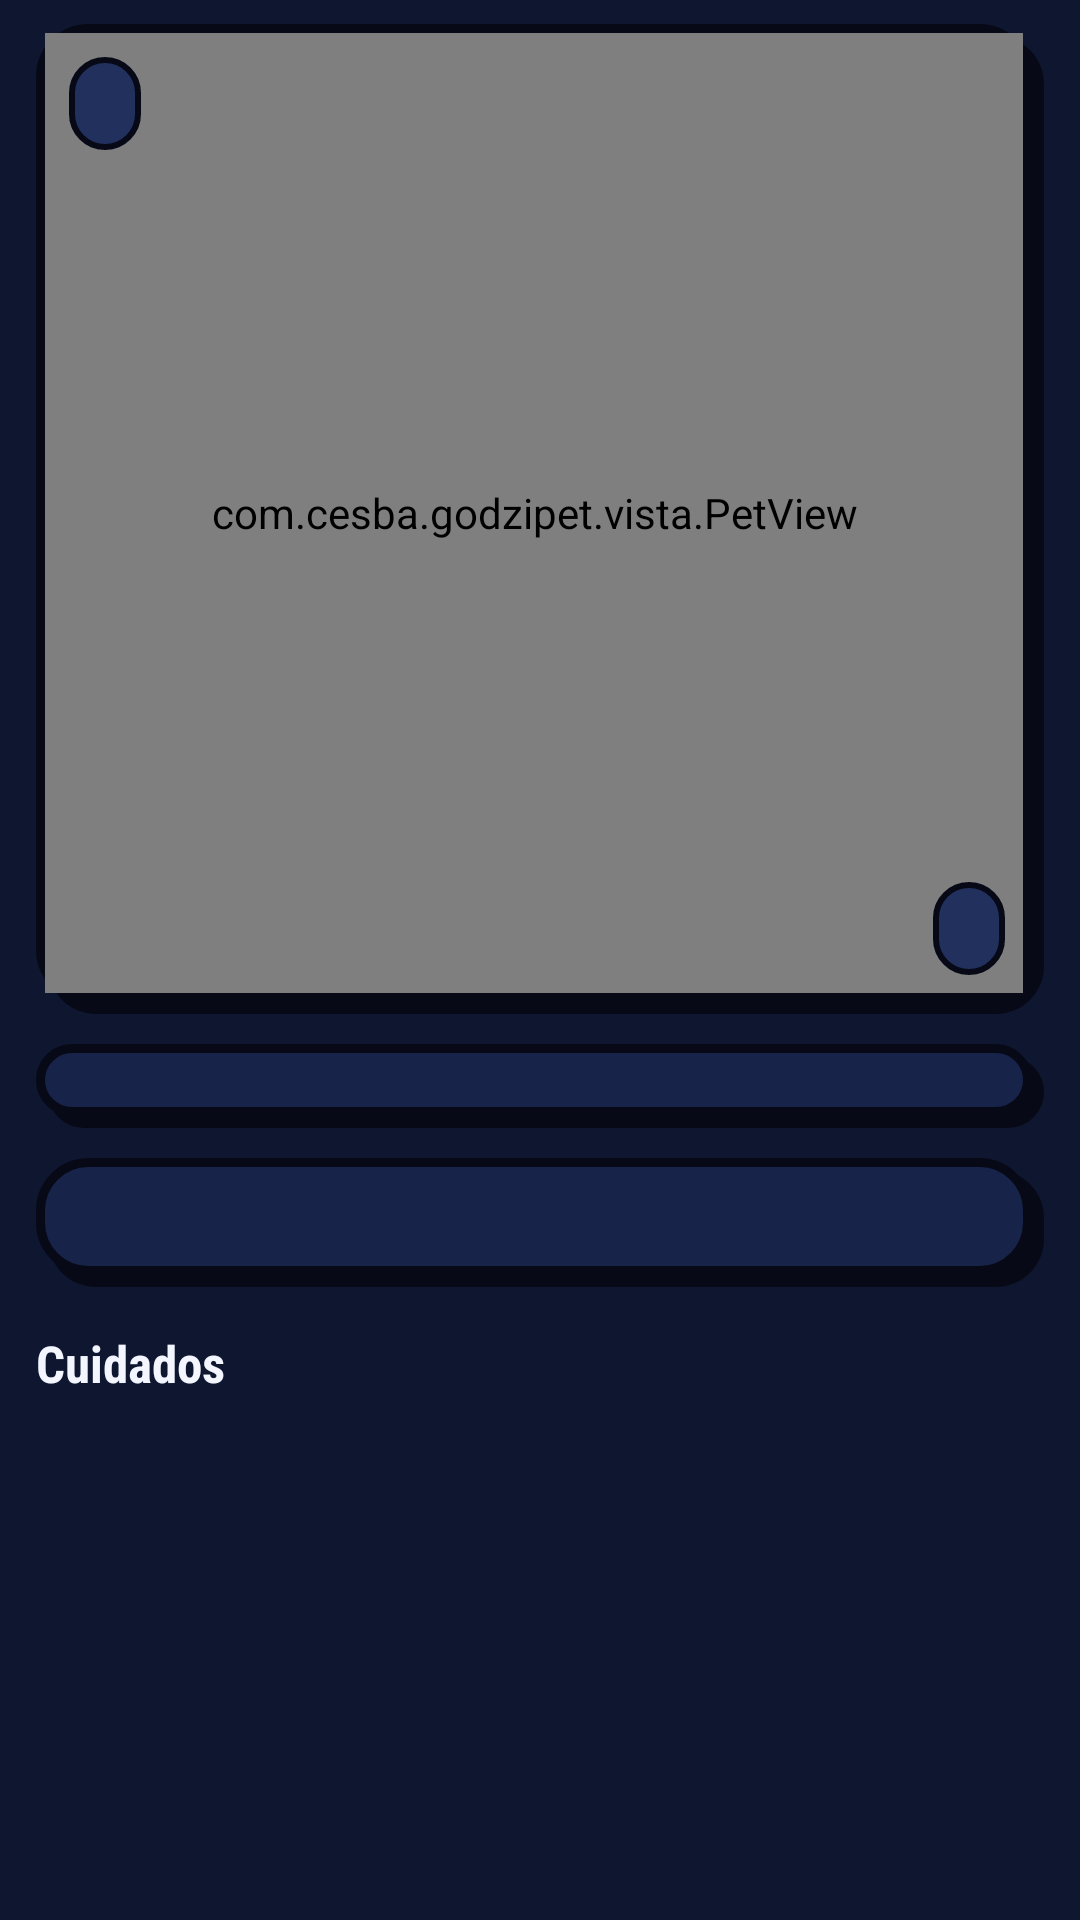

Produce the Android XML layout that renders to this screen, including the resource entries it uses.
<!-- AndroidManifest.xml: application theme Theme.GodziPet -->
<!-- res/layout/fragment_hogar.xml -->
<?xml version="1.0" encoding="utf-8"?>
<ScrollView xmlns:android="http://schemas.android.com/apk/res/android"
    android:layout_width="match_parent" android:layout_height="match_parent">

    <LinearLayout android:layout_width="match_parent" android:layout_height="wrap_content"
        android:orientation="vertical" android:paddingStart="12dp" android:paddingEnd="12dp"
        android:paddingTop="8dp" android:paddingBottom="16dp">

        <FrameLayout android:layout_width="match_parent" android:layout_height="wrap_content"
            android:background="@drawable/bg_panel" android:padding="3dp">
            <com.cesba.godzipet.vista.PetView android:id="@+id/petView"
                android:layout_width="match_parent" android:layout_height="320dp"
                android:layout_marginEnd="4dp" android:layout_marginBottom="4dp" />
            <TextView android:id="@+id/tvEstado" style="@style/Chip" android:layout_width="wrap_content"
                android:layout_height="wrap_content" android:layout_margin="8dp" />
            <TextView android:id="@+id/tvLugar" style="@style/Chip" android:layout_width="wrap_content"
                android:layout_height="wrap_content" android:layout_gravity="bottom|end" android:layout_margin="10dp"
                android:clickable="true" android:focusable="true" android:textColor="@color/crema"
                android:contentDescription="Escenario actual. Toca para viajar" />
        </FrameLayout>

        <LinearLayout android:id="@+id/panelStats" style="@style/Panel" android:layout_width="match_parent"
            android:layout_height="wrap_content" android:layout_marginTop="10dp" android:orientation="vertical" />

        
        <TextView android:id="@+id/tvMensaje" android:layout_width="match_parent" android:layout_height="wrap_content"
            android:layout_marginTop="10dp" android:background="@drawable/bg_panel"
            android:paddingStart="14dp" android:paddingEnd="16dp" android:paddingTop="10dp" android:paddingBottom="14dp"
            android:textColor="@color/texto" android:textSize="14sp" />

        <TextView style="@style/Subtitulo" android:layout_width="wrap_content" android:layout_height="wrap_content"
            android:layout_marginTop="14dp" android:layout_marginBottom="6dp" android:text="Cuidados" />

        <GridLayout android:id="@+id/gridAcciones" android:layout_width="match_parent"
            android:layout_height="wrap_content" android:columnCount="4" android:useDefaultMargins="false" />

        <LinearLayout android:id="@+id/filaExtras" android:layout_width="match_parent"
            android:layout_height="wrap_content" android:layout_marginTop="8dp" android:orientation="horizontal" />

        <TextView android:id="@+id/btnAliento" style="@style/Boton" android:layout_width="match_parent"
            android:layout_height="wrap_content" android:layout_marginTop="10dp"
            android:text="☢  ¡ALIENTO ATÓMICO!" android:visibility="gone" />
    </LinearLayout>
</ScrollView>
<!-- resources referenced by this layout -->
<resources>
  <color name="crema">#F2E6C9</color>
  <color name="texto">#F3F6FF</color>
  <!-- drawable bg_panel (drawable) -->
  <?xml version="1.0" encoding="utf-8"?>
  <layer-list xmlns:android="http://schemas.android.com/apk/res/android">
      <item android:left="4dp" android:top="4dp">
          <shape><corners android:radius="16dp" /><solid android:color="@color/contorno" /></shape>
      </item>
      <item android:right="4dp" android:bottom="4dp">
          <shape>
              <corners android:radius="16dp" />
              <solid android:color="@color/superficie" />
              <stroke android:width="3dp" android:color="@color/contorno" />
          </shape>
      </item>
  </layer-list>
  <style name="Boton">
          <item name="android:background">@drawable/bg_boton_verde</item>
          <item name="android:gravity">center</item>
          <item name="android:minHeight">52dp</item>
          <item name="android:paddingStart">14dp</item>
          <item name="android:paddingEnd">14dp</item>
          <item name="android:paddingTop">8dp</item>
          <item name="android:paddingBottom">12dp</item>
          <item name="android:fontFamily">sans-serif-black</item>
          <item name="android:textColor">@color/texto_boton</item>
          <item name="android:textSize">16sp</item>
          <item name="android:clickable">true</item>
          <item name="android:focusable">true</item>
      </style>
  <style name="Chip">
          <item name="android:background">@drawable/bg_chip</item>
          <item name="android:paddingStart">12dp</item>
          <item name="android:paddingEnd">12dp</item>
          <item name="android:paddingTop">6dp</item>
          <item name="android:paddingBottom">6dp</item>
          <item name="android:fontFamily">sans-serif-black</item>
          <item name="android:textColor">@color/texto</item>
          <item name="android:textSize">14sp</item>
      </style>
  <style name="Panel">
          <item name="android:background">@drawable/bg_panel</item>
          <item name="android:padding">14dp</item>
      </style>
  <style name="Subtitulo">
          <item name="android:fontFamily">sans-serif-condensed</item>
          <item name="android:textStyle">bold</item>
          <item name="android:textColor">@color/texto</item>
          <item name="android:textSize">17sp</item>
      </style>
  <color name="contorno">#070A16</color>
  <color name="superficie">#18234A</color>
  <!-- drawable bg_chip (drawable) -->
  <?xml version="1.0" encoding="utf-8"?>
  <shape xmlns:android="http://schemas.android.com/apk/res/android">
      <corners android:radius="20dp" />
      <solid android:color="@color/superficie_alta" />
      <stroke android:width="2dp" android:color="@color/contorno" />
  </shape>
  <color name="atomico">#3DE0FF</color>
  <color name="heat">#FF8A1F</color>
  <color name="fondo">#0E1630</color>
  <color name="texto_sec">#A9B4D8</color>
  <style name="Dialogo" parent="Theme.Material3.Dark.Dialog.Alert">
          <item name="android:windowBackground">@drawable/bg_dialogo</item>
          <item name="colorPrimary">@color/atomico</item>
          <item name="android:textColorPrimary">@color/texto</item>
          <item name="android:textColorSecondary">@color/texto_sec</item>
          <item name="colorSurface">@color/superficie</item>
      </style>
  <color name="superficie_alta">#22305E</color>
  <!-- drawable bg_dialogo (drawable) -->
  <?xml version="1.0" encoding="utf-8"?>
  <inset xmlns:android="http://schemas.android.com/apk/res/android" android:inset="20dp">
      <shape>
          <corners android:radius="18dp" />
          <solid android:color="@color/superficie" />
          <stroke android:width="3dp" android:color="@color/atomico" />
      </shape>
  </inset>
</resources>
